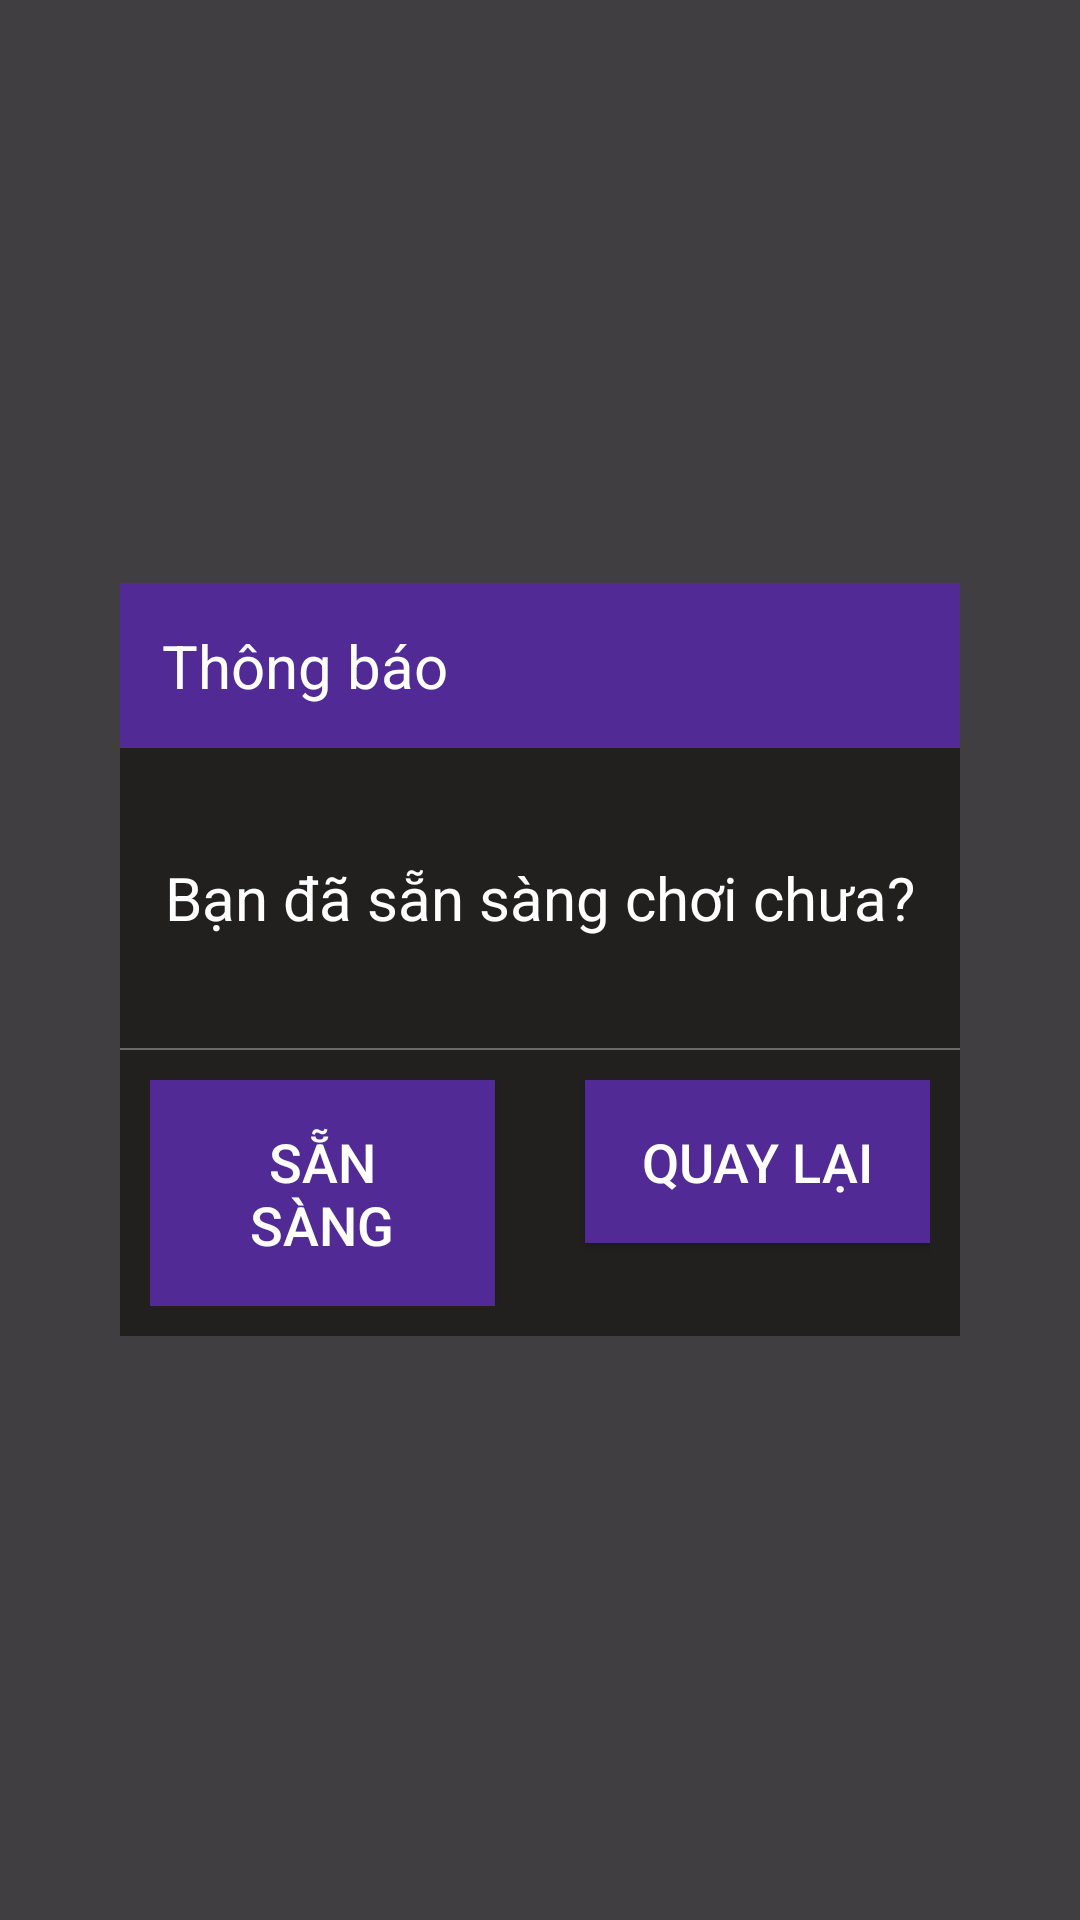

Here is an Android app screen rendered from its layout file. Give the layout XML and the strings, colors and styles it references.
<!-- AndroidManifest.xml: application theme Theme.AiLaTrieuPhuJava -->
<!-- res/layout/view_ready.xml -->
<?xml version="1.0" encoding="utf-8"?>
<LinearLayout xmlns:android="http://schemas.android.com/apk/res/android"
    android:layout_width="match_parent"
    android:layout_height="match_parent"
    android:background="#BF000000"
    android:gravity="center"
    android:orientation="vertical"
    android:padding="40dp">

    <TextView
        android:layout_width="match_parent"
        android:layout_height="wrap_content"
        android:background="@color/perple_200"
        android:padding="14dp"
        android:text="@string/txt_thongbao"
        android:textColor="@color/white"
        android:textSize="20sp" />

    <TextView
        android:id="@+id/tv_Notice"
        android:layout_width="match_parent"
        android:layout_height="100dp"
        android:background="@color/dark"
        android:gravity="center"
        android:padding="14dp"
        android:text="@string/txt_ready"
        android:textColor="@color/white"
        android:textSize="20sp" />

    <View
        android:layout_width="match_parent"
        android:layout_height="0.5dp"
        android:background="#6A6868" />

    <TableRow
        android:layout_width="match_parent"
        android:layout_height="wrap_content"
        android:background="@color/dark"
        android:padding="10dp">

        <androidx.appcompat.widget.AppCompatButton
            android:id="@+id/btn_ready"
            android:layout_width="0dp"
            android:layout_height="wrap_content"
            android:layout_weight="1"
            android:background="@color/perple_200"
            android:padding="15dp"
            android:text="@string/txt_ok"
            android:textAllCaps="true"
            android:textColor="@color/white"
            android:textSize="18sp" />

        <androidx.appcompat.widget.AppCompatButton
            android:id="@+id/btn_back"
            android:layout_width="0dp"
            android:layout_height="wrap_content"
            android:layout_marginStart="30dp"
            android:layout_weight="1"
            android:background="@color/perple_200"
            android:padding="15dp"
            android:text="@string/txt_dont"
            android:textAllCaps="true"
            android:textColor="@color/white"
            android:textSize="18sp" />
    </TableRow>
</LinearLayout>
<!-- resources referenced by this layout -->
<resources>
  <color name="dark">#221F1F</color>
  <color name="perple_200">#512A96</color>
  <color name="white">#FFFFFFFF</color>
  <string name="txt_dont">Quay lại</string>
  <string name="txt_ok">Sẵn sàng</string>
  <string name="txt_ready">Bạn đã sẵn sàng chơi chưa?</string>
  <string name="txt_thongbao">Thông báo</string>
  <style name="Theme.AiLaTrieuPhuJava" parent="Base.Theme.AiLaTrieuPhuJava" />
  <style name="Base.Theme.AiLaTrieuPhuJava" parent="Theme.Material3.DayNight.NoActionBar">
          <item name="colorPrimary">@color/perple_500</item>
      </style>
  <color name="perple_500">#42207E</color>
</resources>
